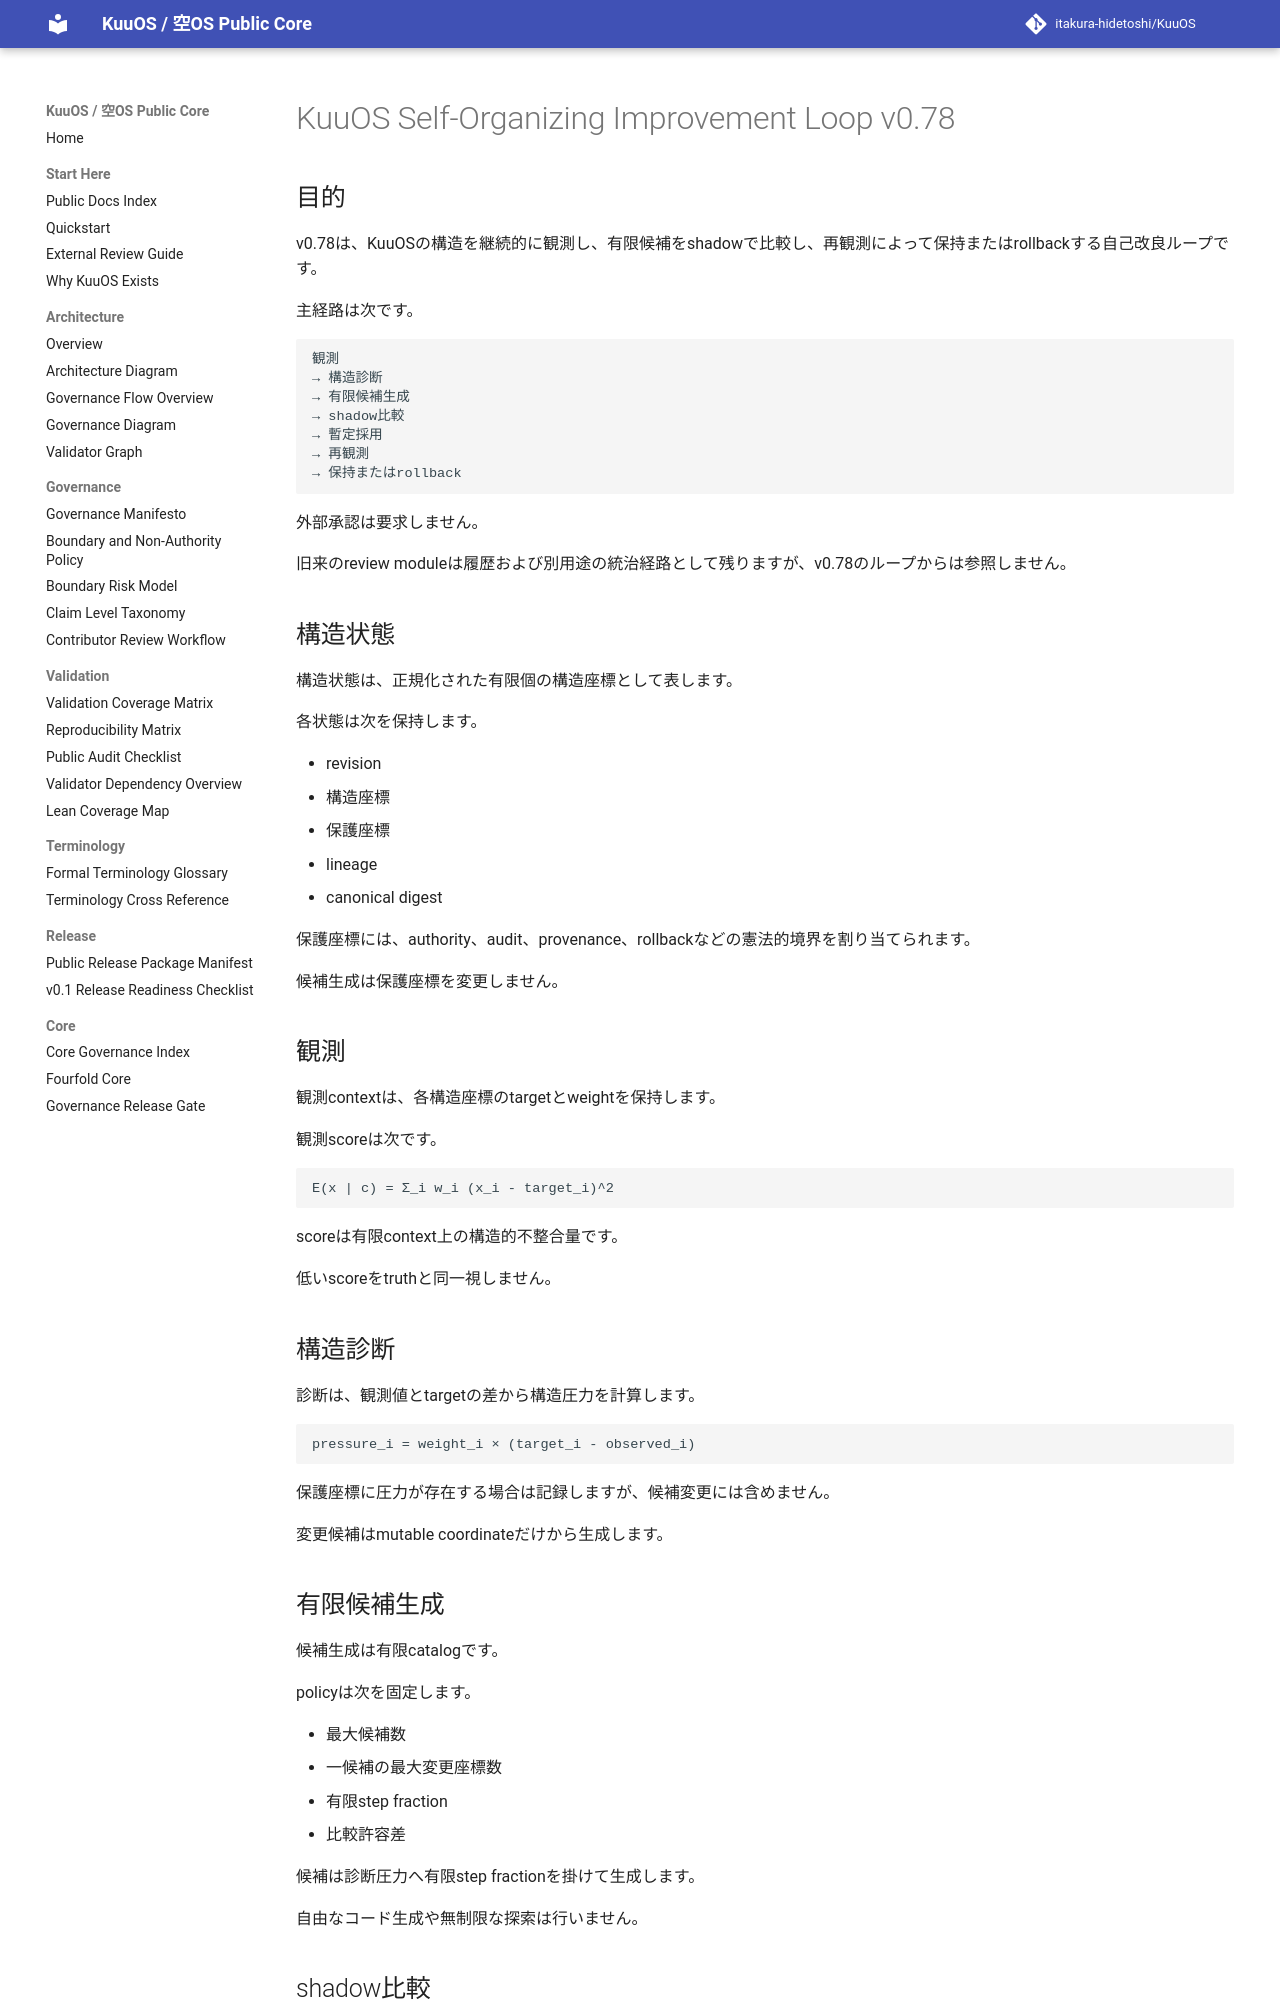

repository: itakura-hidetoshi/KuuOS · page: KUUOS_SELF_ORGANIZING_IMPROVEMENT_LOOP_v0_78/index.html · generator: mkdocs

# KuuOS Self-Organizing Improvement Loop v0.78

## 目的

v0.78は、KuuOSの構造を継続的に観測し、有限候補をshadowで比較し、再観測によって保持またはrollbackする自己改良ループです。

主経路は次です。

```text
観測
→ 構造診断
→ 有限候補生成
→ shadow比較
→ 暫定採用
→ 再観測
→ 保持またはrollback
```

外部承認は要求しません。

旧来のreview moduleは履歴および別用途の統治経路として残りますが、v0.78のループからは参照しません。

## 構造状態

構造状態は、正規化された有限個の構造座標として表します。

各状態は次を保持します。

- revision
- 構造座標
- 保護座標
- lineage
- canonical digest

保護座標には、authority、audit、provenance、rollbackなどの憲法的境界を割り当てられます。

候補生成は保護座標を変更しません。

## 観測

観測contextは、各構造座標のtargetとweightを保持します。

観測scoreは次です。

```text
E(x | c) = Σ_i w_i (x_i - target_i)^2
```

scoreは有限context上の構造的不整合量です。

低いscoreをtruthと同一視しません。

## 構造診断

診断は、観測値とtargetの差から構造圧力を計算します。

```text
pressure_i = weight_i × (target_i - observed_i)
```

保護座標に圧力が存在する場合は記録しますが、候補変更には含めません。

変更候補はmutable coordinateだけから生成します。

## 有限候補生成

候補生成は有限catalogです。

policyは次を固定します。

- 最大候補数
- 一候補の最大変更座標数
- 有限step fraction
- 比較許容差

候補は診断圧力へ有限step fractionを掛けて生成します。

自由なコード生成や無制限な探索は行いません。
